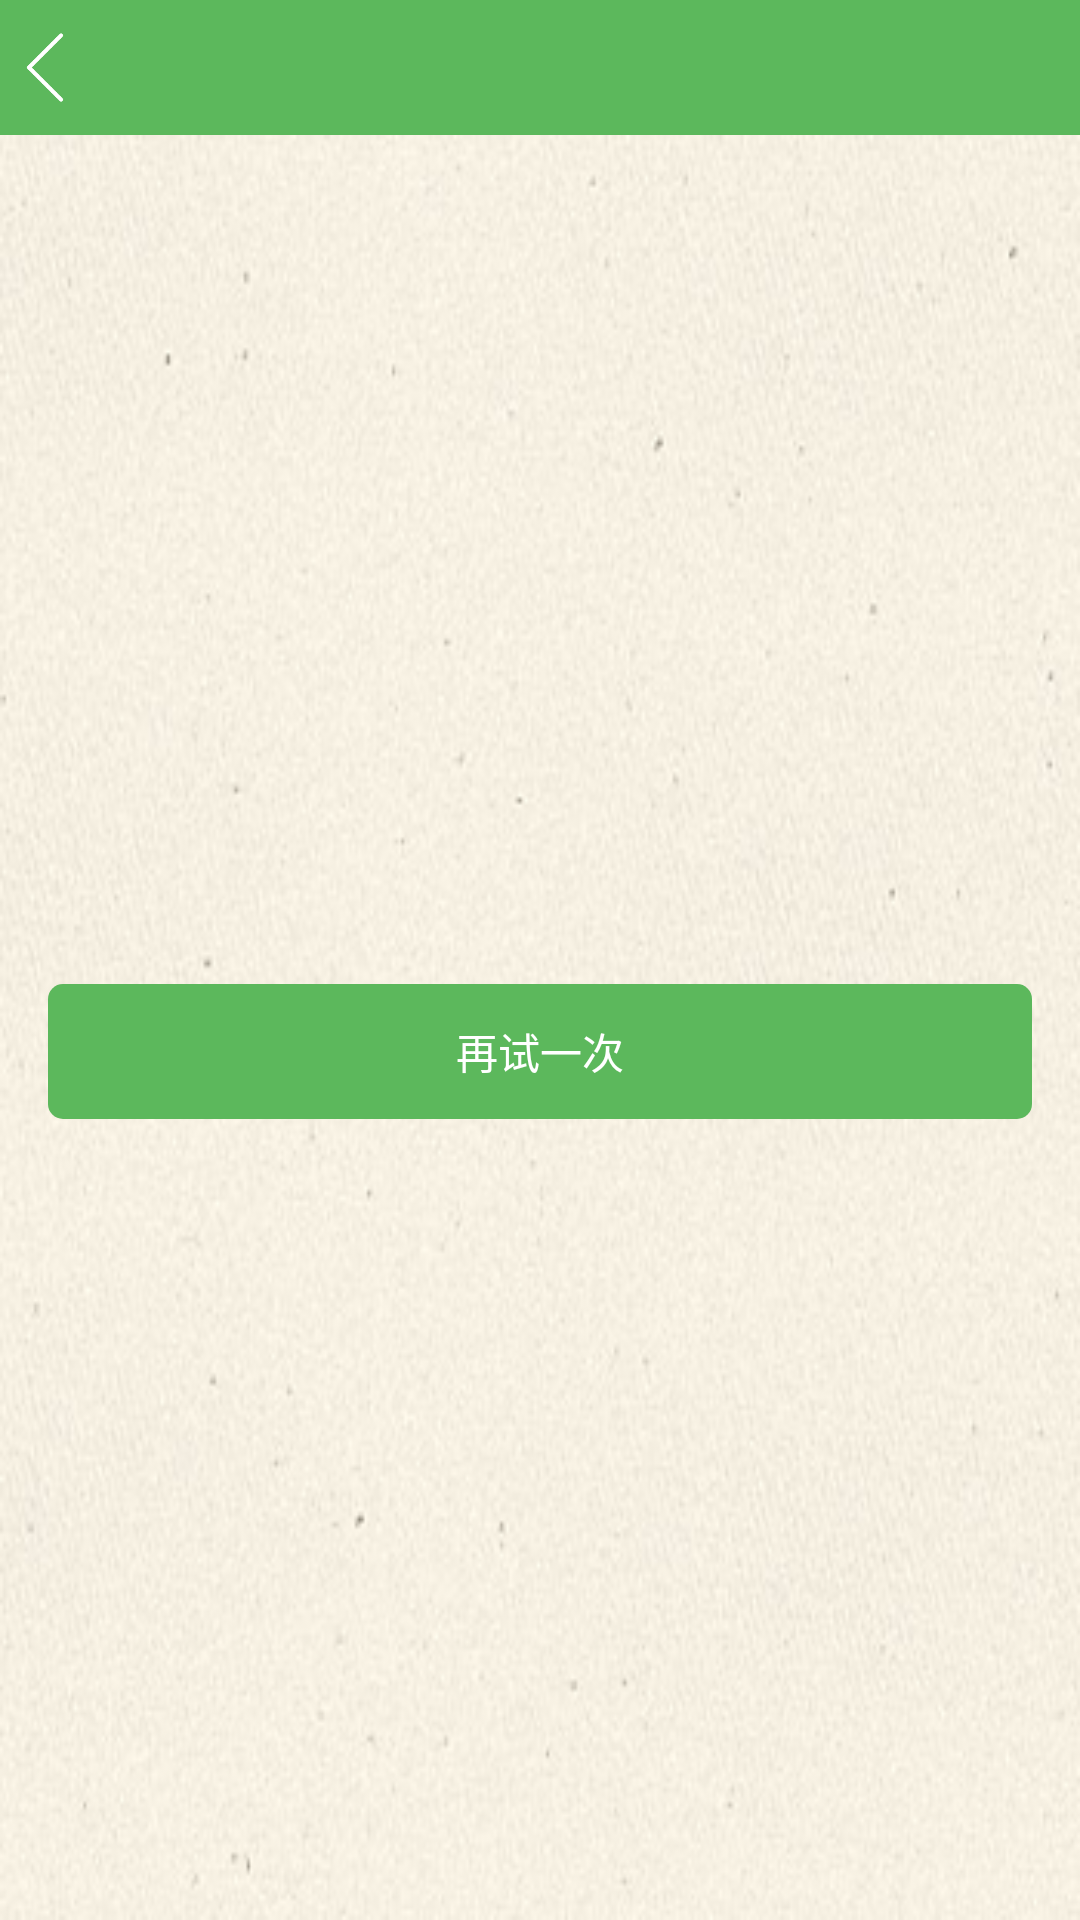

This screen was rendered from an Android layout file. Write that file and the resources it references.
<!-- AndroidManifest.xml: activity theme android:Theme.Translucent.NoTitleBar -->
<!-- res/layout/activity_error.xml -->
<?xml version="1.0" encoding="utf-8"?>
<LinearLayout xmlns:android="http://schemas.android.com/apk/res/android"
    android:layout_width="match_parent"
    android:layout_height="match_parent"
    android:background="@color/colorGreenClear"
    android:clipToPadding="true"
    android:fitsSystemWindows="true"
    android:orientation="vertical">

    <include layout="@layout/layout_top_bar" />

    <RelativeLayout
        android:layout_width="match_parent"
        android:layout_height="match_parent"
        android:background="@mipmap/bg">

        <LinearLayout
            android:layout_width="match_parent"
            android:layout_height="wrap_content"
            android:orientation="vertical"
            android:layout_centerInParent="true"
            android:padding="@dimen/activity_horizontal_margin">
            <ImageView
                android:layout_width="wrap_content"
                android:layout_height="wrap_content"
                android:layout_gravity="center_horizontal"
                android:layout_marginBottom="@dimen/activity_vertical_margin"
                android:src="@mipmap/error" />

            <Button
                android:id="@+id/btn_try_again"
                android:layout_width="match_parent"
                android:layout_height="45dp"
                android:background="@drawable/slelector_btn_green"
                android:text="再试一次"
                android:textColor="@android:color/white" />
        </LinearLayout>

    </RelativeLayout>
</LinearLayout>
<!-- res/layout/layout_top_bar.xml (included above) -->
<?xml version="1.0" encoding="utf-8"?>
<RelativeLayout xmlns:android="http://schemas.android.com/apk/res/android"
    android:layout_width="match_parent"
    android:layout_height="45dp"
    android:background="@color/colorGreenClear">

    <ImageView
        android:id="@+id/iv_back"
        android:layout_width="30dp"
        android:layout_height="match_parent"
        android:src="@mipmap/back"/>

    <TextView
        android:id="@+id/tv_title"
        android:textSize="18sp"
        android:textColor="@android:color/white"
        android:layout_width="wrap_content"
        android:layout_height="wrap_content"
        android:layout_centerInParent="true"/>
</RelativeLayout>
<!-- resources referenced by this layout -->
<resources>
  <color name="colorGreenClear">#5cb85c</color>
  <dimen name="activity_horizontal_margin">16dp</dimen>
  <dimen name="activity_vertical_margin">16dp</dimen>
  <!-- drawable slelector_btn_green (drawable) -->
  <?xml version="1.0" encoding="utf-8"?>
  <selector xmlns:android="http://schemas.android.com/apk/res/android">
  
      <item android:state_pressed="true">
          <shape android:shape="rectangle">
              <corners android:radius="5dp"/>
              <solid android:color="@color/colorGreenFocus"/>
          </shape>
      </item>
  
      <item>
          <shape android:shape="rectangle">
              <corners android:radius="5dp"/>
              <solid android:color="@color/colorGreen"/>
          </shape>
      </item>
  </selector>
  <!-- mipmap back: png bitmap (mipmap-hdpi, 2244 bytes) -->
  <!-- mipmap bg: png bitmap (mipmap-hdpi, 114079 bytes) -->
  <color name="colorGreenFocus">#449d44</color>
  <color name="colorGreen">#5cb85c</color>
</resources>
